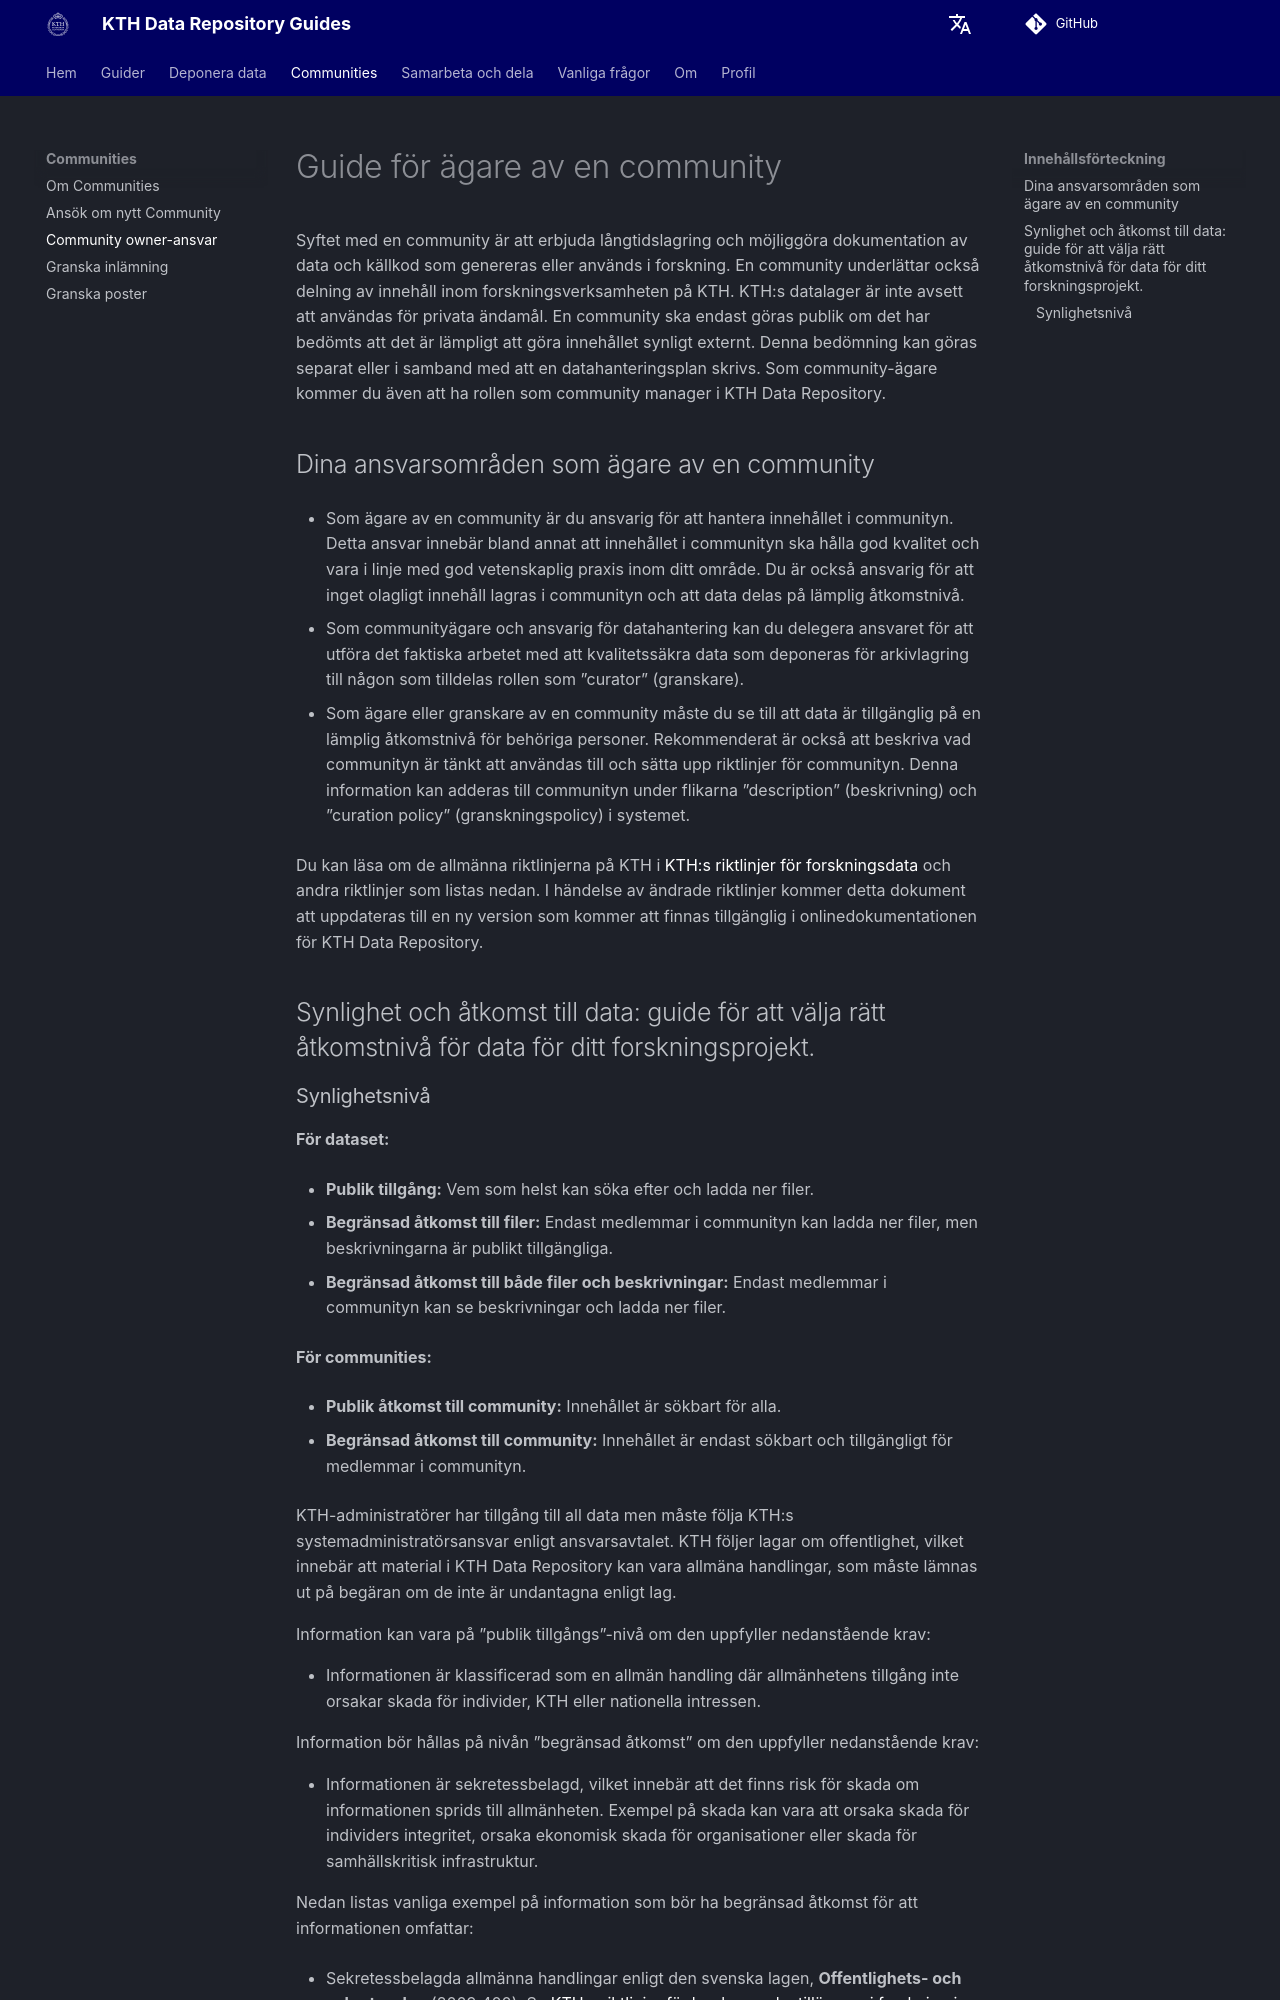

repository: KTH-Library/docs-kth-rdm · page: sv/communities/community_owner_responsibilities/index.html · generator: mkdocs

# Guide för ägare av en community

Syftet med en community är att erbjuda långtidslagring och möjliggöra dokumentation av data och källkod som genereras eller används i forskning. En community underlättar också delning av innehåll inom forskningsverksamheten på KTH. KTH:s datalager är inte avsett att användas för privata ändamål. En community ska endast göras publik om det har bedömts att det är lämpligt att göra innehållet synligt externt. Denna bedömning kan göras separat eller i samband med att en datahanteringsplan skrivs. Som community-ägare kommer du även att ha rollen som community manager i KTH Data Repository.

## Dina ansvarsområden som ägare av en community   

- Som ägare av en community är du ansvarig för att hantera innehållet i communityn. Detta ansvar innebär bland annat att innehållet i communityn ska hålla god kvalitet och vara i linje med god vetenskaplig praxis inom ditt område. Du är också ansvarig för att inget olagligt innehåll lagras i communityn och att data delas på lämplig åtkomstnivå. 

- Som communityägare och ansvarig för datahantering kan du delegera ansvaret för att utföra det faktiska arbetet med att kvalitetssäkra data som deponeras för arkivlagring till någon som tilldelas rollen som ”curator” (granskare). 

- Som ägare eller granskare av en community måste du se till att data är tillgänglig på en lämplig åtkomstnivå för behöriga personer. Rekommenderat är också att beskriva vad communityn är tänkt att användas till och sätta upp riktlinjer för communityn. Denna information kan adderas till communityn under flikarna ”description” (beskrivning) och ”curation policy” (granskningspolicy) i systemet.

Du kan läsa om de allmänna riktlinjerna på KTH i [KTH:s riktlinjer för forskningsdata](https://intra.kth.se/polopoly_fs/1.1037531.1608134528!/Guidelines-on-managing-research-data.pdf) och andra riktlinjer som listas nedan. I händelse av ändrade riktlinjer kommer detta dokument att uppdateras till en ny version som kommer att finnas tillgänglig i onlinedokumentationen för KTH Data Repository.

## Synlighet och åtkomst till data: guide för att välja rätt åtkomstnivå för data för ditt forskningsprojekt.
